pico-8 play session: mixed d-pad (fixed 12-tick cycle), after a click and taps of 🅾, ❎, 🅾+❎, 🅾 in the second before t = 0

[t = 1 s] mixed d-pad (1.2s cycle ×~1): → ← ↑ ↓ + 🅾/❎ taps, ~1s
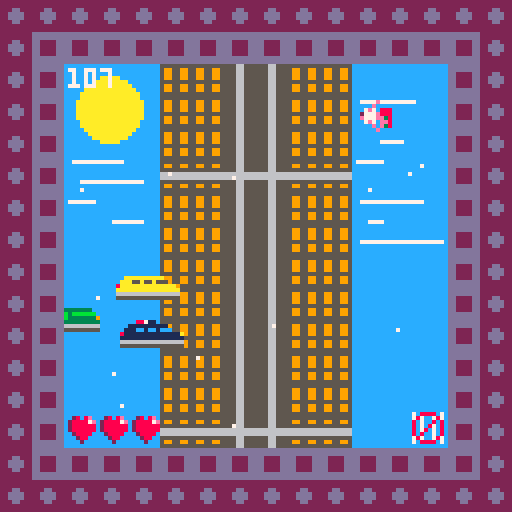
[t = 2 s] mixed d-pad (1.2s cycle ×~1): → ← ↑ ↓ + 🅾/❎ taps, ~2s
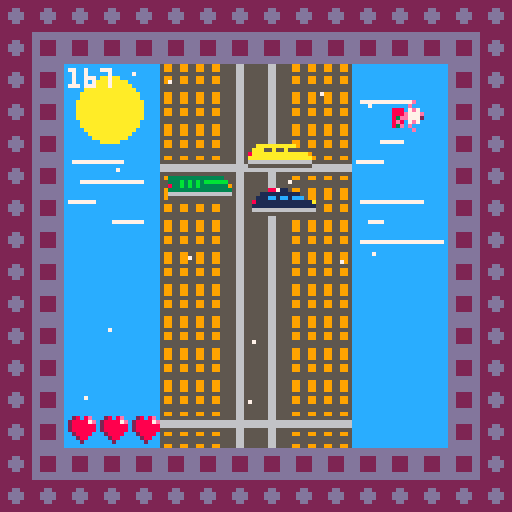
[t = 4 s] mixed d-pad (1.2s cycle ×~3): → ← ↑ ↓ + 🅾/❎ taps, ~4s
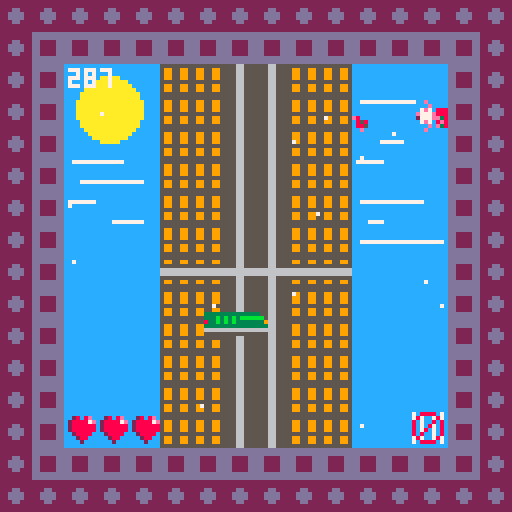
[t = 6 s] mixed d-pad (1.2s cycle ×~5): → ← ↑ ↓ + 🅾/❎ taps, ~6s
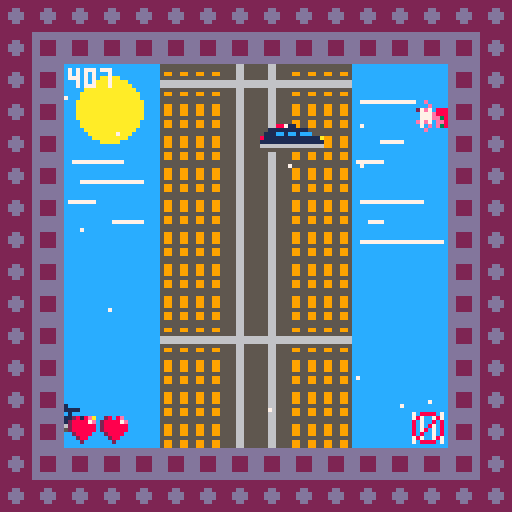
[t = 8 s] mixed d-pad (1.2s cycle ×~6): → ← ↑ ↓ + 🅾/❎ taps, ~8s
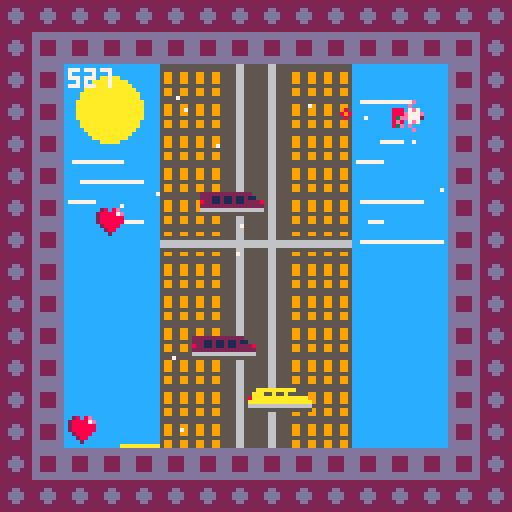

pico-8 cartridge
version 29
__lua__
--badaboom
--mobo
c_debug=false -- to debug size screen 96x96 format
c_min_screen=0+16 --like 0 but in 96x96 format
c_max_screen=128-16 -- like 128 in 96x96 format
c_p_x=60 -- player initial x position
c_p_y=25 -- player initial y position
c_p_life=3 -- player initial lifes
c_p_sprite=9 -- player initial sprite
c_p_boost_run=30 --boost duration
c_p_boost_timer=30*5 --time between boost
c_max_game_speed=5 --max game speed
c_inc_game_speed=0.05 --speed increase
c_step_game_speed=100 --increase speed with scoring

function _init()
	state=2
end

function _update60()
	if (state==0) update_game()
	if (state==1) update_gameover()
	if (state==2) update_gamestart()
end

function _draw()
	if (state==0) draw_game()
	if (state==1) draw_gameover()
	if (state==2) draw_gamestart()
	--96x96 screen with borders
	-- first 8px border
	for i=0,15 do
		spr(16,8*i,0)
		spr(16,0,8*i)
		spr(16,128-8,8*i)
		spr(16,8*i,128-8)
	end
	-- second 8px border
	for i=0,13 do
		spr(32,8+8*i,8)
		spr(32,8,8+8*i)
		spr(32,128-16,8+8*i)
		spr(32,8+8*i,128-16)
	end
	-- show red point to debug 96x96 size
	if c_debug then
		pset(0+16, 0+16, 8)
		pset(0+16, 127-16, 8)
		pset(127-16, 0+16, 8)
		pset(127-16, 127-16, 8)
	end
end
-->8
-- game start
function update_gamestart()
	if (btn(🅾️)) init_game()
end

function draw_gamestart()
	draw_building_background()
	map(0,0,0,0,16,16)
	spr(c_p_sprite,c_p_x,c_p_y)
	rectfill(31,73,105,109,13)
	rectfill(28,70,102,106,2)
	print("Badaboom!",34,76,6)
	print("c or 🅾️ to start",34,96,6)
end
-->8
-- game over
function update_gameover()
	if (btn(🅾️)) init_game()
	if music_start then
		music_start=false
		music(-1)
	end
end

function draw_gameover()
	draw_building_background()
	map(0,0,0,0,16,16)
	spr(c_p_sprite,c_p_x,c_p_y)
	rectfill(31,73,105,109,13)
	rectfill(28,70,102,106,2)
	print("game over",34,76,6)
	print("score:"..score,34,86,6)
	print("c or 🅾️ to retry",34,96,6)
end
-->8
--game
function init_game()
	state=0
	speed=1
	boost=0
	music_start=false
	init_hud()
	init_player()
	init_cars()
	init_explosions()
	init_birds()
	init_building()
	init_winds()
	init_love()
end

function update_game()
	if not music_start then
		music(0)
		music_start=true
	end
	if score%c_step_game_speed==0 and speed<c_max_game_speed then
		speed+=c_inc_game_speed
	end
	update_building()
	update_winds()
	update_cars()
	update_explosions()
	update_birds()
	update_love()
	update_player()
	update_hud()
end

function draw_game()
	draw_building_background()
	draw_birds()
	draw_building()
	draw_winds()
	draw_player()
	draw_cars()
	draw_explosions()
	draw_love()
	draw_hud()
end

-->8
--hud
function init_hud()
	score=0
end

function update_hud()
	score+=1
end

function draw_hud()
	-- life
	for i=0,p.life-1 do
		spr(63,1+c_min_screen+i*8,c_max_screen-8-1) -- 1 margin
	end
	--timer
	print(score,1+c_min_screen,1+c_min_screen,7) -- 1 margin
	--
	if p.boost_timer>0 and p.boost_run==0 then
		spr(61,c_max_screen-8-1,c_max_screen-8-1) -- 1 margin
	end
end

-->8
-- player
function init_player()
	p={x=c_p_x,y=c_p_y,f=false,s=c_p_sprite,a=0,
		life=c_p_life,boost_timer=0, boost_run=0}
end

function update_player()
	-- move player
	if btn(⬅️) then
		p.x-=1
		p.f=true
	end
	if btn(➡️) then
		p.x+=1
		p.f=false
	end
	if btn(❎) and p.boost_timer==0 and p.boost_run==0 then
		sfx(3)
		p.boost_run=c_p_boost_run
		p.boost_timer=c_p_boost_timer
	end
	-- boost run
	if p.boost_run>0 then
		boost=1
		p.boost_run-=1
	else
		boost=0
	end
	-- boost timer
	if p.boost_timer>0 then
		p.boost_timer-=1
	end
	-- map size 96x96
	if(p.x<c_min_screen) p.x=c_min_screen
	if(p.x>c_max_screen-8) p.x=c_max_screen-8
	-- player animations
	p.a+=1
	if p.a%12==0 then
		p.s+=1
	end
	if p.s >14 then
		p.s=9
		p.a=0
	end
	-- love
	for l in all(love) do
		if collide_love(p,l) then
			sfx(2)
			del(love,l)
			if p.life<3 then
				p.life+=1
			end
		end
	end
	--death
	if p.life<=0 then
		sfx(1)
		state=1
	end
end

function draw_player()
	spr(p.s, p.x,p.y,1,1,p.f)
	if boost>0 then
		spr(62, p.x,p.y-8,1,1,p.f)
	end
end
-->8
--explosions
function create_explosion(x,y)
	sfx(0)
	add(explosions,{x=x,y=y,
		timer=0})
end

function init_explosions()
	explosions={}
end

function update_explosions()
	for e in all(explosions) do
		e.timer+=1
			if e.timer==13 then
				del(explosions,e)
			end
	end
end

function draw_explosions()
	for e in all(explosions) do
		circ(e.x,e.y,e.timer/3,
		8+e.timer%3)
	end
end
-->8
-- building
function init_building()
	map_y=0
end

function update_building()
	map_y-=speed+boost
	if map_y<-127 then map_y=0 end
end

function draw_building()
	map(0,0,0,map_y,16,16)
	map(0,0,0,128+map_y,16,16)
end

function draw_building_background()
	cls(12)
	-- sun
	circfill(27, 27, 8, 10)
	-- clouds left
	line(18, 40, 30, 40, 7)
	line(20, 45, 35, 45, 7)
	line(17, 50, 23, 50, 7)
	line(28, 55, 35, 55, 7)
	-- clouds rigth
	line(90, 25, 103, 25, 7)
	line(95, 35, 100, 35, 7)
	line(89, 40, 95, 40, 7)
	line(90, 50, 105, 50, 7)
	line(92, 55, 95, 55, 7)
	line(90, 60, 110, 60, 7)
end
-->8
-- bird
function init_birds()
	birds={}
end

function update_birds()
	-- spawn birds
	if #birds==0 then
		for i=0,rnd(8) do
			local b={x=c_max_screen+rnd(64),y=64+rnd(80),s=rnd({25,41,57}),a=0}
				add(birds,b)
		end
	end
	-- move birds
	for b in all(birds) do
		b.x-=speed/2
		b.y-=speed/2+boost
		--del bird outside screen
		if b.x<c_min_screen-4 or b.y<c_min_screen-4 then
			del(birds,b)
		end
		-- animations
		b.a+=1
		if b.a%12==0 then
			b.s+=1
		end
		if b.s==29 then
			b.s=25
			b.a=0
		end
		if b.s==45 then
			b.s=41
			b.a=0
		end
		if b.s==61 then
			b.s=57
			b.a=0
		end
	end
end

function draw_birds()
	for b in all(birds) do
		spr(b.s,b.x,b.y,0.5,0.5)
	end
end
-->8
-- winds
function init_winds()
	winds={}
	for i=1,14 do
		local new_wind={
			x=c_min_screen+rnd(c_max_screen-c_min_screen-1),
			y=c_min_screen+rnd(c_max_screen-c_min_screen-1),
			col=7,
			speed=rnd(4)
		}
		add(winds,new_wind)
	end
end

function update_winds()
	for s in all(winds) do
		s.y-=s.speed+speed*2+boost
		if s.y < c_min_screen then
			s.y=c_max_screen
			s.x=c_min_screen+rnd(c_max_screen-c_min_screen-1)
		end
	end
end

function draw_winds()
	for s in all(winds) do
		pset(s.x,s.y,s.col)
	end
end
-->8
-- cars
function init_cars()
	cars={}
end

function update_cars()
	-- spawn cars
	if #cars<3 then
		for i=0,rnd(8) do
			local c={x=c_min_screen-rnd(128),y=96+rnd(96),s=rnd({5,21,37,53}),a=0}
			add(cars,c)
		end
		if p.life<3 and ceil(rnd({1,2}))==2 then
			spawn_love({x=c_min_screen+rnd(89),y=c_max_screen+rnd(32)})
		end
	end
	-- move cars
	for c in all(cars) do
		c.x+=speed/2
		c.y-=speed/2+boost
		-- remove cars outside screen
		if c.x>c_max_screen+16 or c.y<c_min_screen-16 then
			del(cars,c)
		end
		if collide_car(p,c) then
			create_explosion(c.x+4,c.y+2)
			del(cars,c)
			p.life-=1
		end
	end
end

function draw_cars()
	for c in all(cars) do
		spr(c.s,c.x,c.y,2,1)
	end
end
-->8
-- love
function init_love()
	love={}
end

function spawn_love(e)
	local new_love={
		x=e.x,
		y=e.y;
		speed=speed/2,
		type=63
	}
	add(love, new_love)
end

function update_love()
	for l in all(love) do
		l.y-=l.speed+boost
		if l.y<c_min_screen-8 then
			del(love,l)
		end
	end
end

function draw_love()
	for l in all(love) do
		spr(l.type,l.x,l.y)
	end
end
-->8
-- misc
function collide_car(player,car)
	return not (player.x>car.x+16
		or player.y>car.y+8
		or player.x+8<car.x
		or player.y+8<car.y)
end

function collide_love(player,love)
	return not (player.x>love.x+8
		or player.y>love.y+8
		or player.x+8<love.x
		or player.y+8<love.y)
end
__gfx__
0000000055555555555665555556655555555555000088711000000000000000000000000000e00000e000000000e00000e000000000e00000e0000000000000
000000005995599555566555555665555995599500111111111100000000000000000000000e0000000e0000000e0000000e0000000e0000000e000000000000
00700700599559955556655555566555599559950111cc1cc1ccc0000000000000000000e7e7088807e7088807e7088827e7088807e7088807e7088800000000
0007700059955995555665555556655559955995811111111111111a00000000000000000777e888e777e8882777e8880777e8882777e888e777e88800000000
0007700055555555555665555556655555555555111111111111111100000000000000000777ee382777ee38e777ee380777ee38e777ee382777ee3800000000
00700700599559955556655555566555599559956666666666666666000000000000000027e708e807e708e807e70ee8e7e70ee807e70ee807e708e800000000
000000005995599555566555555665555995599555555555555555550000000000000000000e0e38000e0e38000e0e38000e0e38000e0e38000e0e3800000000
0000000055555555555665555556655555555555000000000000000000000000000000000000e00000e000000000e00000e000000000e00000e0000000000000
22222222555555555556655555566555555555550000000000000000000000000000000097000000970000009700000097050000000000000000000000000000
22222222599559955556655555566555599559952222222222222000000000000000000007570000075700000755000007570000000000000000000000000000
222dd222599559955556655555566555599559952221121121121100000000000000000007570000077500000777000007770000000000000000000000000000
22dddd22555555555556655555566555555555558221121121122228000000000000000000900000009000000090000000900000000000000000000000000000
22dddd22599559955556655555566555599559952222222222222222000000000000000000000000000000000000000000000000000000000000000000000000
222dd222599559955556655555566555599559956666666666666666000000000000000000000000000000000000000000000000000000000000000000000000
22222222599559955556655555566555599559955555555555555555000000000000000000000000000000000000000000000000000000000000000000000000
22222222555555555556655555566555555555550000000000000000000000000000000000000000000000000000000000000000000000000000000000000000
dddddddd555555555556655555566555555555550000000000000000000000000000000093000000930000009300000093050000000000000000000000000000
dddddddd5995599555566555555665555995599500aaaaaaaaaa0000000000000000000003560000035600000355000003560000000000000000000000000000
dd2222dd555555555556655555566555555555550aaa55a55a555000000000000000000006560000066500000666000006660000000000000000000000000000
dd2222dd666666666666666666666666666666668aaaaaaaaaaaaaa9000000000000000000900000009000000090000000900000000000000000000000000000
dd2222dd66666666666666666666666666666666aaaaaaaaaaaaaaaa000000000000000000000000000000000000000000000000000000000000000000000000
dd2222dd555555555556655555566555555555556666666666666666000000000000000000000000000000000000000000000000000000000000000000000000
dddddddd599559955556655555566555599559955555555555555555000000000000000000000000000000000000000000000000000000000000000000000000
dddddddd555555555556655555566555555555550000000000000000000000000000000000000000000000000000000000000000000000000000000000000000
000000005555555555566555555665555555555500000000000000000000000000000000e8000000e8000000e8000000e8050000708888077070070700000000
00000000599559955556655555566555599559953333333333333300000000000000000008580000085800000855000008580000787007877070070702808e00
0000000059955995555665555556655559955995333b3b3b3bbbbbb00000000000000000085800000885000008880000088800008070080870700707288887e0
0000000059955995555665555556655559955995833b3b3b33333339000000000000000000e0000000e0000000e0000000e00000807087087070070728888880
00000000555555555556655555566555555555553333333333333333000000000000000000000000000000000000000000000000807807087070070728888880
00000000599559955556655555566555599559956666666666666666000000000000000000000000000000000000000000000000808007087070070702888800
00000000599559955556655555566555599559955555555555555555000000000000000000000000000000000000000000000000787007877070070700288000
00000000555555555556655555566555555555550000000000000000000000000000000000000000000000000000000000000000708888077070070700020000
00000000000000000000000000000000000000000000000000000000000000000000000000000000000000000000000000000000000000000000000000000000
00000000000000000000000000000000000000000000000000000000000000000000000000000000000000000000000000000000000000000000000000000000
00000000000000000000000000000000000000000000000000000000000000000000000000000000000000000000000000000000000000000000000000000000
00000000000000000000000000000000000000000000000000000000000000000000000000000000000000000000000000000000000000000000000000000000
00000000000000000000000000000000000000000000000000000000000000000000000000000000000000000000000000000000000000000000000000000000
00000000000000000000000000000000000000000000000000000000000000000000000000000000000000000000000000000000000000000000000000000000
00000000000000000000000000000000000000000000000000000000000000000000000000000000000000000000000000000000000000000000000000000000
00000000000000000000000000000000000000000000000000000000000000000000000000000000000000000000000000000000000000000000000000000000
00000000000000000000000000000000000000000000000000000000000000000000000000000000000000000000000000000000000000000000000000000000
00000000000000000000000000000000000000000000000000000000000000000000000000000000000000000000000000000000000000000000000000000000
00000000000000000000000000000000000000000000000000000000000000000000000000000000000000000000000000000000000000000000000000000000
00000000000000000000000000000000000000000000000000000000000000000000000000000000000000000000000000000000000000000000000000000000
00000000000000000000000000000000000000000000000000000000000000000000000000000000000000000000000000000000000000000000000000000000
00000000000000000000000000000000000000000000000000000000000000000000000000000000000000000000000000000000000000000000000000000000
00000000000000000000000000000000000000000000000000000000000000000000000000000000000000000000000000000000000000000000000000000000
00000000000000000000000000000000000000000000000000000000000000000000000000000000000000000000000000000000000000000000000000000000
00000000000000000000000000000000000000000000000000000000000000000000000000000000000000000000000000000000000000000000000000000000
00000000000000000000000000000000000000000000000000000000000000000000000000000000000000000000000000000000000000000000000000000000
00000000000000000000000000000000000000000000000000000000000000000000000000000000000000000000000000000000000000000000000000000000
00000000000000000000000000000000000000000000000000000000000000000000000000000000000000000000000000000000000000000000000000000000
00000000000000000000000000000000000000000000000000000000000000000000000000000000000000000000000000000000000000000000000000000000
00000000000000000000000000000000000000000000000000000000000000000000000000000000000000000000000000000000000000000000000000000000
00000000000000000000000000000000000000000000000000000000000000000000000000000000000000000000000000000000000000000000000000000000
00000000000000000000000000000000000000000000000000000000000000000000000000000000000000000000000000000000000000000000000000000000
00000000000000000000000000000000000000000000000000000000000000000000000000000000000000000000000000000000000000000000000000000000
00000000000000000000000000000000000000000000000000000000000000000000000000000000000000000000000000000000000000000000000000000000
00000000000000000000000000000000000000000000000000000000000000000000000000000000000000000000000000000000000000000000000000000000
00000000000000000000000000000000000000000000000000000000000000000000000000000000000000000000000000000000000000000000000000000000
00000000000000000000000000000000000000000000000000000000000000000000000000000000000000000000000000000000000000000000000000000000
00000000000000000000000000000000000000000000000000000000000000000000000000000000000000000000000000000000000000000000000000000000
00000000000000000000000000000000000000000000000000000000000000000000000000000000000000000000000000000000000000000000000000000000
00000000000000000000000000000000000000000000000000000000000000000000000000000000000000000000000000000000000000000000000000000000
03030303030303030303030303030303030303030303030303030303030303030303030303030303030303030303030303030303030303030303030303030300
00000000000000000000000000000000000000000000000000000000000000000000000000000000000000000000000000000000000000000000000000000000
03030303030303030303030303030303030303030303030303030303030303030303030303030303030303030303030303030303030303030303030303030300
00000000000000000000000000000000000000000000000000000000000000000000000000000000000000000000000000000000000000000000000000000000
03030303030303030303030303030303030303030303030303030303030303030303030303030303030303030303030303030303030303030303030303030300
00000000000000000000000000000000000000000000000000000000000000000000000000000000000000000000000000000000000000000000000000000000
03030303030303030303030303030303030303030303030303030303030303030303030303030303030303030303030303030303030303030303030303030300
00000000000000000000000000000000000000000000000000000000000000000000000000000000000000000000000000000000000000000000000000000000
03030303030303030303030303030303030303030303030303030303030303030303030303030303030303030303030303030303030303030303030303030300
00000000000000000000000000000000000000000000000000000000000000000000000000000000000000000000000000000000000000000000000000000000
03030303030303030303030303030303030303030303030303030303030303030303030303030303030303030303030303030303030303030303030303030300
00000000000000000000000000000000000000000000000000000000000000000000000000000000000000000000000000000000000000000000000000000000
03030303030303030303030303030303030303030303030303030303030303030303030303030303030303030303030303030303030303030303030303030300
00000000000000000000000000000000000000000000000000000000000000000000000000000000000000000000000000000000000000000000000000000000
03030303030303030303030303030303030303030303030303030303030303030303030303030303030303030303030303030303030303030303030303030300
00000000000000000000000000000000000000000000000000000000000000000000000000000000000000000000000000000000000000000000000000000000
03030303030303030303030303030303030303030303030303030303030303030303030303030303030303030303030303030303030303030303030303030300
00000000000000000000000000000000000000000000000000000000000000000000000000000000000000000000000000000000000000000000000000000000
03030303030303030303030303030303030303030303030303030303030303030303030303030303030303030303030303030303030303030303030303030300
00000000000000000000000000000000000000000000000000000000000000000000000000000000000000000000000000000000000000000000000000000000
03030303030303030303030303030303030303030303030303030303030303030303030303030303030303030303030303030303030303030303030303030300
00000000000000000000000000000000000000000000000000000000000000000000000000000000000000000000000000000000000000000000000000000000
03030303030303030303030303030303030303030303030303030303030303030303030303030303030303030303030303030303030303030303030303030300
00000000000000000000000000000000000000000000000000000000000000000000000000000000000000000000000000000000000000000000000000000000
03030303030303030303030303030303030303030303030303030303030303030303030303030303030303030303030303030303030303030303030303030300
00000000000000000000000000000000000000000000000000000000000000000000000000000000000000000000000000000000000000000000000000000000
03030303030303030303030303030303030303030303030303030303030303030303030303030303030303030303030303030303030303030303030303030300
00000000000000000000000000000000000000000000000000000000000000000000000000000000000000000000000000000000000000000000000000000000
03030303030303030303030303030303030303030303030303030303030303030303030303030303030303030303030303030303030303030303030303030300
00000000000000000000000000000000000000000000000000000000000000000000000000000000000000000000000000000000000000000000000000000000
03030303030303030303030303030303030303030303030303030303030303030303030303030303030303030303030303030303030303030303030303030300
00000000000000000000000000000000000000000000000000000000000000000000000000000000000000000000000000000000000000000000000000000000
03030303030303030303030303030303030303030303030303030303030303030303030303030303030303030303030303030303030303030303030303030300
00000000000000000000000000000000000000000000000000000000000000000000000000000000000000000000000000000000000000000000000000000000
03030303030303030303030303030303030303030303030303030303030303030303030303030303030303030303030303030303030303030303030303030300
00000000000000000000000000000000000000000000000000000000000000000000000000000000000000000000000000000000000000000000000000000000
03030303030303030303030303030303030303030303030303030303030303030303030303030303030303030303030303030303030303030303030303030300
00000000000000000000000000000000000000000000000000000000000000000000000000000000000000000000000000000000000000000000000000000000
03030303030303030303030303030303030303030303030303030303030303030303030303030303030303030303030303030303030303030303030303030300
00000000000000000000000000000000000000000000000000000000000000000000000000000000000000000000000000000000000000000000000000000000
03030303030303030303030303030303030303030303030303030303030303030303030303030303030303030303030303030303030303030303030303030300
00000000000000000000000000000000000000000000000000000000000000000000000000000000000000000000000000000000000000000000000000000000
03030303030303030303030303030303030303030303030303030303030303030303030303030303030303030303030303030303030303030303030303030300
00000000000000000000000000000000000000000000000000000000000000000000000000000000000000000000000000000000000000000000000000000000
03030303030303030303030303030303030303030303030303030303030303030303030303030303030303030303030303030303030303030303030303030300
00000000000000000000000000000000000000000000000000000000000000000000000000000000000000000000000000000000000000000000000000000000
00000000000000000000000000000000000000000000000000000000000000000000000000000000000000000000000000000000000000000000000000000000
00000000000000000000000000000000000000000000000000000000000000000000000000000000000000000000000000000000000000000000000000000000
00000000000000000000000000000000000000000000000000000000000000000000000000000000000000000000000000000000000000000000000000000000
00000000000000000000000000000000000000000000000000000000000000000000000000000000000000000000000000000000000000000000000000000000
00000000000000000000000000000000000000000000000000000000000000000000000000000000000000000000000000000000000000000000000000000000
00000000000000000000000000000000000000000000000000000000000000000000000000000000000000000000000000000000000000000000000000000000
00000000000000000000000000000000000000000000000000000000000000000000000000000000000000000000000000000000000000000000000000000000
00000000000000000000000000000000000000000000000000000000000000000000000000000000000000000000000000000000000000000000000000000000
00000000000000000000000000000000000000000000000000000000000000000000000000000000000000000000000000000000000000000000000000000000
00000000000000000000000000000000000000000000000000000000000000000000000000000000000000000000000000000000000000000000000000000000
00000000000000000000000000000000000000000000000000000000000000000000000000000000000000000000000000000000000000000000000000000000
00000000000000000000000000000000000000000000000000000000000000000000000000000000000000000000000000000000000000000000000000000000
00000000000000000000000000000000000000000000000000000000000000000000000000000000000000000000000000000000000000000000000000000000
00000000000000000000000000000000000000000000000000000000000000000000000000000000000000000000000000000000000000000000000000000000
00000000000000000000000000000000000000000000000000000000000000000000000000000000000000000000000000000000000000000000000000000000
00000000000000000000000000000000000000000000000000000000000000000000000000000000000000000000000000000000000000000000000000000000
00000000000000000000000000000000000000000000000000000000000000000000000000000000000000000000000000000000000000000000000000000000
00000000000000000000000000000000000000000000000000000000000000000000000000000000000000000000000000000000000000000000000000000000
__gff__
0000000000000000000000000000000000000000000000000000000000000000000000000000000000000000000000000000000000000000000000000000000000000000000000000000000000000000000000000000000000000000000000000000000000000000000000000000000000000000000000000000000000000000
0000000000000000000000000000000000000000000000000000000000000000000000000000000000000000000000000000000000000000000000000000000000000000000000000000000000000000000000000000000000000000000000000000000000000000000000000000000000000000000000000000000000000000
__map__
3030303030010102030401303030303030303030303030303030303030303030303030303030303030303030303030303030303030303030303030303030300000000000000000000000000000000000000000000000000000000000000000000000000000000000000000000000000000000000000000000000000000000000
3030303030010102030401303030303030303030303030303030303030303030303030303030303030303030303030303030303030303030303030303030300000000000000000000000000000000000000000000000000000000000000000000000000000000000000000000000000000000000000000000000000000000000
3030303030010102030401303030303030303030303030303030303030303030303030303030303030303030303030303030303030303030303030303030300000000000000000000000000000000000000000000000000000000000000000000000000000000000000000000000000000000000000000000000000000000000
3030303030010102030401303030303030303030303030303030303030303030303030303030303030303030303030303030303030303030303030303030300000000000000000000000000000000000000000000000000000000000000000000000000000000000000000000000000000000000000000000000000000000000
3030303030010102030401303030303030303030303030303030303030303030303030303030303030303030303030303030303030303030303030303030300000000000000000000000000000000000000000000000000000000000000000000000000000000000000000000000000000000000000000000000000000000000
3030303030010102030401303030303030303030303030303030303030303030303030303030303030303030303030303030303030303030303030303030300000000000000000000000000000000000000000000000000000000000000000000000000000000000000000000000000000000000000000000000000000000000
3030303030010102030401303030303030303030303030303030303030303030303030303030303030303030303030303030303030303030303030303030300000000000000000000000000000000000000000000000000000000000000000000000000000000000000000000000000000000000000000000000000000000000
3030303030212122222121303030303030303030303030303030303030303030303030303030303030303030303030303030303030303030303030303030300000000000000000000000000000000000000000000000000000000000000000000000000000000000000000000000000000000000000000000000000000000000
3030303030010102030401303030303030303030303030303030303030303030303030303030303030303030303030303030303030303030303030303030300000000000000000000000000000000000000000000000000000000000000000000000000000000000000000000000000000000000000000000000000000000000
3030303030010102030401303030303030303030303030303030303030303030303030303030303030303030303030303030303030303030303030303030300000000000000000000000000000000000000000000000000000000000000000000000000000000000000000000000000000000000000000000000000000000000
3030303030010102030401303030303030303030303030303030303030303030303030303030303030303030303030303030303030303030303030303030300000000000000000000000000000000000000000000000000000000000000000000000000000000000000000000000000000000000000000000000000000000000
3030303030010102030401303030303030303030303030303030303030303030303030303030303030303030303030303030303030303030303030303030300000000000000000000000000000000000000000000000000000000000000000000000000000000000000000000000000000000000000000000000000000000000
3030303030010103030401303030303030303030303030303030303030303030303030303030303030303030303030303030303030303030303030303030300000000000000000000000000000000000000000000000000000000000000000000000000000000000000000000000000000000000000000000000000000000000
3030303030010103030401303030303030303030303030303030303030303030303030303030303030303030303030303030303030303030303030303030300000000000000000000000000000000000000000000000000000000000000000000000000000000000000000000000000000000000000000000000000000000000
3030303030010103030401303030303030303030303030303030303030303030303030303030303030303030303030303030303030303030303030303030300000000000000000000000000000000000000000000000000000000000000000000000000000000000000000000000000000000000000000000000000000000000
3030303030212122222121303030303030303030303030303030303030303030303030303030303030303030303030303030303030303030303030303030300000000000000000000000000000000000000000000000000000000000000000000000000000000000000000000000000000000000000000000000000000000000
3030303030303030303030303030303030303030303030303030303030303030303030303030303030303030303030303030303030303030303030303030300000000000000000000000000000000000000000000000000000000000000000000000000000000000000000000000000000000000000000000000000000000000
3030303030303030303030303030303030303030303030303030303030303030303030303030303030303030303030303030303030303030303030303030300000000000000000000000000000000000000000000000000000000000000000000000000000000000000000000000000000000000000000000000000000000000
3030303030303030303030303030303030303030303030303030303030303030303030303030303030303030303030303030303030303030303030303030300000000000000000000000000000000000000000000000000000000000000000000000000000000000000000000000000000000000000000000000000000000000
3030303030303030303030303030303030303030303030303030303030303030303030303030303030303030303030303030303030303030303030303030300000000000000000000000000000000000000000000000000000000000000000000000000000000000000000000000000000000000000000000000000000000000
3030303030303030303030303030303030303030303030303030303030303030303030303030303030303030303030303030303030303030303030303030300000000000000000000000000000000000000000000000000000000000000000000000000000000000000000000000000000000000000000000000000000000000
3030303030303030303030303030303030303030303030303030303030303030303030303030303030303030303030303030303030303030303030303030300000000000000000000000000000000000000000000000000000000000000000000000000000000000000000000000000000000000000000000000000000000000
3030303030303030303030303030303030303030303030303030303030303030303030303030303030303030303030303030303030303030303030303030300000000000000000000000000000000000000000000000000000000000000000000000000000000000000000000000000000000000000000000000000000000000
3030303030303030303030303030303030303030303030303030303030303030303030303030303030303030303030303030303030303030303030303030300000000000000000000000000000000000000000000000000000000000000000000000000000000000000000000000000000000000000000000000000000000000
3030303030303030303030303030303030303030303030303030303030303030303030303030303030303030303030303030303030303030303030303030300000000000000000000000000000000000000000000000000000000000000000000000000000000000000000000000000000000000000000000000000000000000
3030303030303030303030303030303030303030303030303030303030303030303030303030303030303030303030303030303030303030303030303030300000000000000000000000000000000000000000000000000000000000000000000000000000000000000000000000000000000000000000000000000000000000
3030303030303030303030303030303030303030303030303030303030303030303030303030303030303030303030303030303030303030303030303030300000000000000000000000000000000000000000000000000000000000000000000000000000000000000000000000000000000000000000000000000000000000
3030303030303030303030303030303030303030303030303030303030303030303030303030303030303030303030303030303030303030303030303030300000000000000000000000000000000000000000000000000000000000000000000000000000000000000000000000000000000000000000000000000000000000
3030303030303030303030303030303030303030303030303030303030303030303030303030303030303030303030303030303030303030303030303030300000000000000000000000000000000000000000000000000000000000000000000000000000000000000000000000000000000000000000000000000000000000
3030303030303030303030303030303030303030303030303030303030303030303030303030303030303030303030303030303030303030303030303030300000000000000000000000000000000000000000000000000000000000000000000000000000000000000000000000000000000000000000000000000000000000
3030303030303030303030303030303030303030303030303030303030303030303030303030303030303030303030303030303030303030303030303030300000000000000000000000000000000000000000000000000000000000000000000000000000000000000000000000000000000000000000000000000000000000
3030303030303030303030303030303030303030303030303030303030303030303030303030303030303030303030303030303030303030303030303030300000000000000000000000000000000000000000000000000000000000000000000000000000000000000000000000000000000000000000000000000000000000
